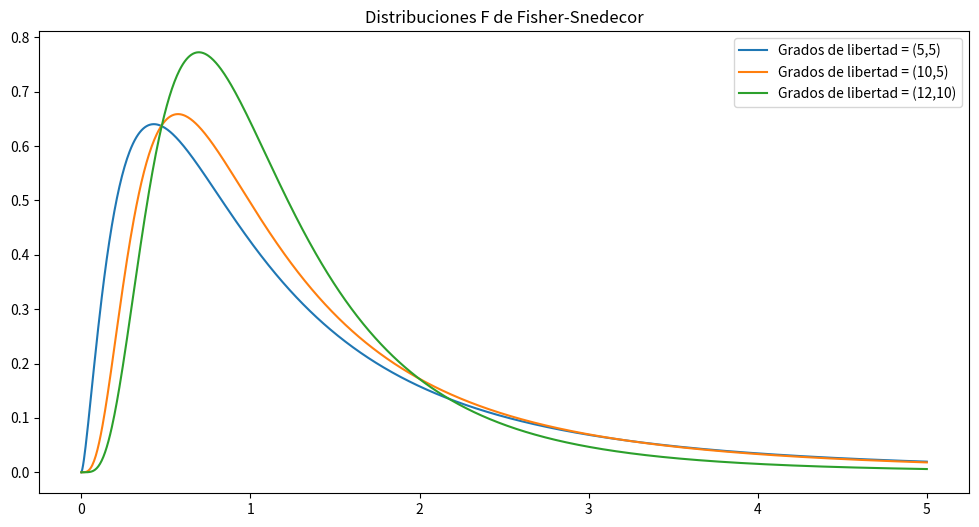
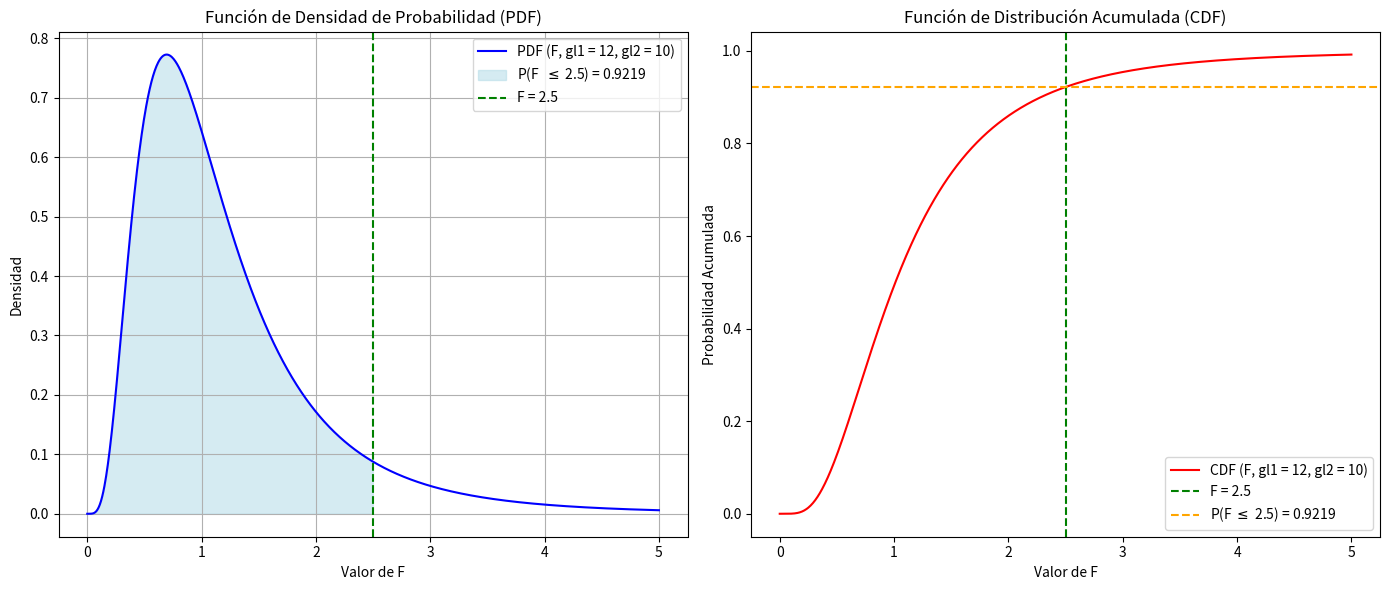

Here is the Python script that generated these plots, in order:
# Importamos las librerías
import numpy as np
import matplotlib.pyplot as plt
from scipy.stats import f

# Grados de libertad
df_f_numerator = [5, 10, 12]
df_f_denominator = [5, 5, 10]

# Visualización
x_f = np.linspace(0, 5, 1000)
plt.figure(figsize=(12, 6))
for df1, df2 in zip(df_f_numerator, df_f_denominator):
    plt.plot(x_f, f.pdf(x_f, df1, df2), label=f"Grados de libertad = ({df1},{df2})")
plt.title("Distribuciones F de Fisher-Snedecor")
plt.legend()
plt.show()

import numpy as np
import matplotlib.pyplot as plt
from scipy.stats import f

# Parámetros
df1 = 12  # Grados de libertad del numerador (Grupo 1)
df2 = 10  # Grados de libertad del denominador (Grupo 2)
f_value = 2.5  # Valor de F para el cual se calcula la probabilidad acumulada

# Crear un rango de valores para el eje X
x = np.linspace(0, 5, 1000)  # Desde 0 hasta 5 para cubrir la distribución F

# Calcular la PDF y la CDF
pdf_values = f.pdf(x, df1, df2)  # Función de densidad de probabilidad
cdf_values = f.cdf(x, df1, df2)  # Función de distribución acumulada

# Calcular la probabilidad acumulada para el valor específico f_value
prob_f = f.cdf(f_value, df1, df2)

# Crear la figura y los subgráficos (1 fila, 2 columnas)
fig, (ax1, ax2) = plt.subplots(1, 2, figsize=(14, 6))

# --- Subgráfico 1: PDF ---
ax1.plot(x, pdf_values, label=f"PDF (F, gl1 = {df1}, gl2 = {df2})", color="blue")
ax1.fill_between(
    x,
    pdf_values,
    where=(x <= f_value),
    color="lightblue",
    alpha=0.5,
    label=f"P(F  $\leq$ {f_value}) = {prob_f:.4f}",
)
ax1.axvline(f_value, color="green", linestyle="--", label=f"F = {f_value}")
ax1.set_title("Función de Densidad de Probabilidad (PDF)")
ax1.set_xlabel("Valor de F")
ax1.set_ylabel("Densidad")
ax1.legend()
ax1.grid(True)

# --- Subgráfico 2: CDF ---
ax2.plot(x, cdf_values, label=f"CDF (F, gl1 = {df1}, gl2 = {df2})", color="red")
ax2.axvline(f_value, color="green", linestyle="--", label=f"F = {f_value}")
ax2.axhline(
    prob_f,
    color="orange",
    linestyle="--",
    label=f"P(F $\leq$ {f_value}) = {prob_f:.4f}",
)
ax2.set_title("Función de Distribución Acumulada (CDF)")
ax2.set_xlabel("Valor de F")
ax2.set_ylabel("Probabilidad Acumulada")
ax2.legend()

# Ajustar el espacio entre subgráficos
plt.tight_layout()

# Mostrar la figura
plt.show()